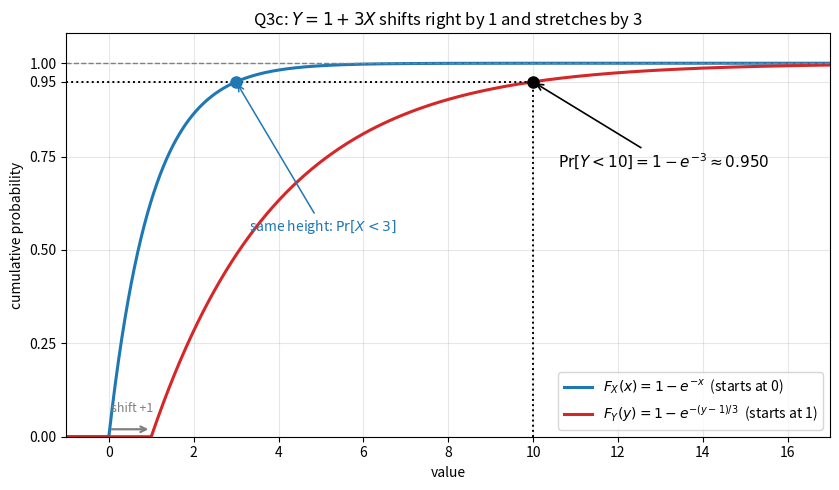

The matplotlib source for this figure: (Note: this script raises an exception after producing the figure.)
"""Q3c: F_X vs F_Y for Y = 1 + 3X, with Pr[Y < 10] read off the curve."""
import numpy as np, matplotlib
matplotlib.use("Agg")
import matplotlib.pyplot as plt

fig, ax = plt.subplots(figsize=(8.5, 5))
t = np.linspace(-1, 17, 1200)
FX = np.where(t < 0, 0, 1 - np.exp(-np.clip(t, 0, None)))
FY = np.where(t < 1, 0, 1 - np.exp(-np.clip(t - 1, 0, None) / 3))

ax.plot(t, FX, lw=2.2, label=r"$F_X(x)=1-e^{-x}$  (starts at 0)")
ax.plot(t, FY, lw=2.2, color="tab:red", label=r"$F_Y(y)=1-e^{-(y-1)/3}$  (starts at 1)")
ax.axhline(1, color="gray", ls="--", lw=1)

p = 1 - np.exp(-3)
ax.plot([10, 10], [0, p], color="k", ls=":", lw=1.4)
ax.plot([-1, 10], [p, p], color="k", ls=":", lw=1.4)
ax.plot([10], [p], "o", color="k", ms=8, zorder=5)
ax.annotate(r"$\Pr[Y<10]=1-e^{-3}\approx0.950$", xy=(10, p), xytext=(10.6, 0.72),
            fontsize=11, arrowprops=dict(arrowstyle="->", lw=1.2))
ax.plot([3], [p], "o", color="tab:blue", ms=8, zorder=5)
ax.annotate(r"same height: $\Pr[X<3]$", xy=(3, p), xytext=(3.3, 0.55),
            fontsize=10, color="tab:blue",
            arrowprops=dict(arrowstyle="->", lw=1.1, color="tab:blue"))

ax.annotate("", xy=(1, 0.02), xytext=(0, 0.02),
            arrowprops=dict(arrowstyle="->", lw=1.6, color="gray"))
ax.text(0.05, 0.065, "shift +1", fontsize=9, color="gray")

ax.set(xlabel="value", ylabel="cumulative probability",
       title=r"Q3c: $Y=1+3X$ shifts right by 1 and stretches by 3",
       xlim=(-1, 17), ylim=(0, 1.08))
ax.set_yticks([0, .25, .5, .75, .95, 1])
ax.legend(loc="lower right", fontsize=10); ax.grid(alpha=.3)
fig.tight_layout(); fig.savefig("solutions/q3c_comparison.png", dpi=150)
